Run: headless pygame with SDL's dummy video driver; simulated clock (each Clock.tick advances the game by its frame time, no real sleeping); random seed 0; keys injected as events and as key.get_pressed() state; mouse plan: one left click at the window centre at the start of phase 2, then a move to the lower-right quarter at the start of phase 3.
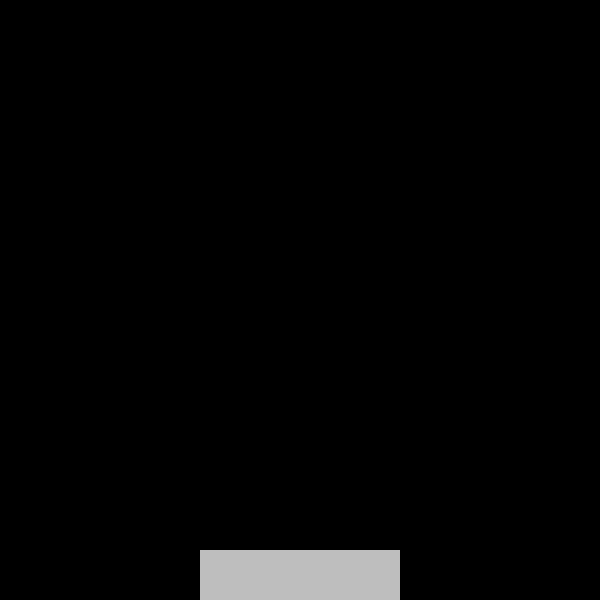
Frame 1 of 4 · flips 1–60 · no input
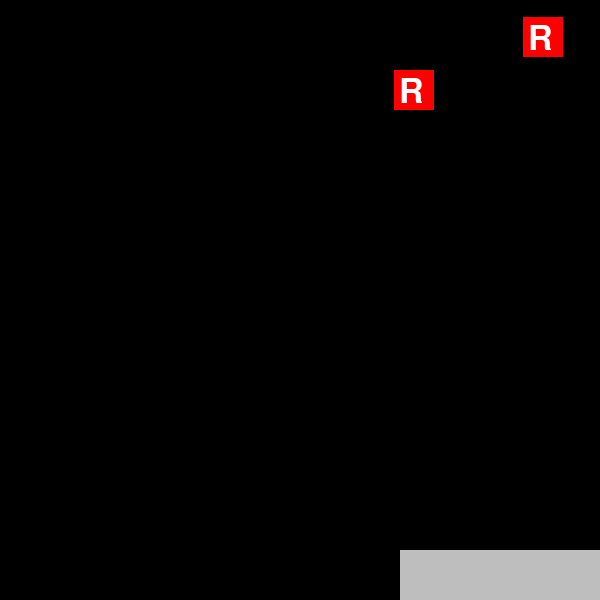
Frame 2 of 4 · flips 61–180 · clicked the window centre · tapped SPACE, RETURN · held RIGHT (→), D
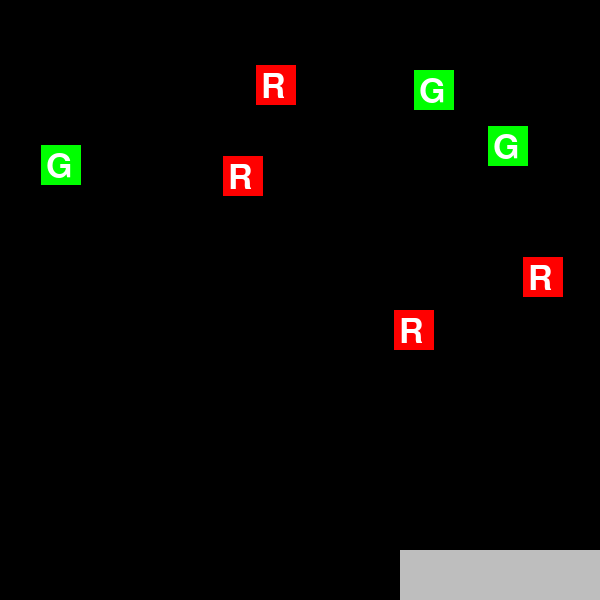
Frame 3 of 4 · flips 181–300 · moved the mouse to the lower-right quarter · held DOWN (↓), S
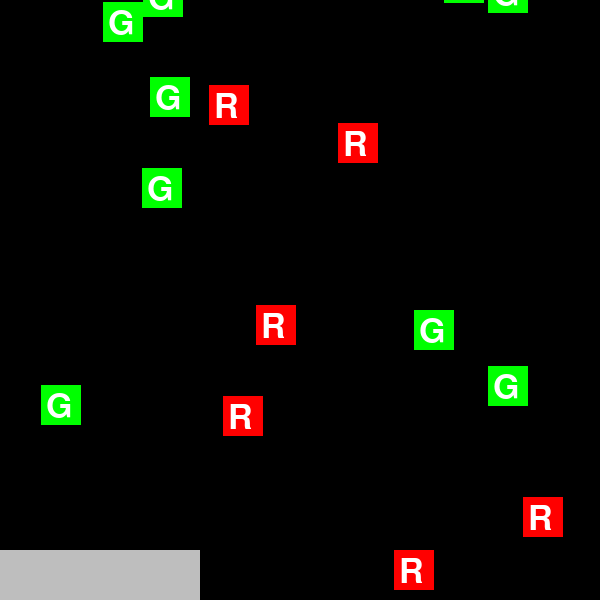
Frame 4 of 4 · flips 301–420 · held LEFT (←), A, UP (↑), W

The pygame program that drew these frames:

import pygame as pg
from pygame.locals import *
from random import randint

WIDTH, HEIGHT = 600, 600
FPS = 60

MIN_WIDTH = 100
MAX_FOOD = 5

pg.init()

class Enhet(pg.sprite.Sprite):
    def __init__(
            self, app, farge: str | tuple[int, int, int],
            x: int , y: int, width: int, height: int,
            bokstav: str = ""
        ):
        super().__init__()
        self.app = app
        self.farge = farge
        self.width = width
        self.height = height
        self.bokstav = bokstav
        
        self.image = pg.Surface((width, height), SRCALPHA)
        self.image.fill(self.farge)
        if self.bokstav:
            self.image.blit(app.font.render(self.bokstav, True, "white"), (5, 5))

        self.rect = self.image.get_rect()
        self.rect.x, self.rect.y = x, y

        while pg.sprite.spritecollide(self, self.app.sprites, False):
            self.rect.x, self.rect. y = randint(0, WIDTH - 40), randint(-HEIGHT, 0)

        self.app.sprites.add(self)

class Bunndyr(Enhet):
    
    def update(self):
        self.image = pg.Surface((self.width, self.height), SRCALPHA)
        self.image.fill(self.farge)
        x, y = self.rect.x, self.rect.y
        self.rect = self.image.get_rect()
        self.rect.x, self.rect.y = x, y

        keys = pg.key.get_pressed()

        if   keys[pg.K_d]: self.rect.x += 5
        elif keys[pg.K_a]: self.rect.x -= 5

        if   self.rect.right > WIDTH: self.rect.right = WIDTH
        elif self.rect.left < 0:      self.rect.left = 0

class Plankton(Enhet):
    def __init__(self, app, farge: str, bokstav: str):
        super().__init__(app, farge, randint(0, WIDTH - 40), randint(-HEIGHT, 0), 40, 40, bokstav)
        if self.farge == "green":
            self.app.grønn.add(self)
        else:
            self.app.rød.add(self)

    def update(self):
        self.rect.y += 2

        if self.rect.top > HEIGHT:
            self.kill()

class App:
    def __init__(self):
        pg.display.set_caption("Bunndyr")
        self.clock = pg.time.Clock()
        self.win = pg.display.set_mode((WIDTH, HEIGHT))
        self.font = pg.font.SysFont(None, 50)
        self.running = True
        self.frame = 0
        self.food = 1

        self.sprites = pg.sprite.Group()
        self.grønn = pg.sprite.Group()
        self.rød = pg.sprite.Group()
        self.bunndyr = Bunndyr(self, "grey", WIDTH // 2 - 100, HEIGHT - 50, 200, 50)

    def events(self):
        for event in pg.event.get():
            if event.type == pg.QUIT:
                self.running = False

            if event.type == pg.MOUSEBUTTONDOWN:
                if self.food + 1 <= MAX_FOOD:
                    self.food += 1

    def update(self):
        self.sprites.update()

        if pg.sprite.spritecollide(self.bunndyr, self.grønn, True):
            self.bunndyr.width += 10
            self.bunndyr.rect.x -= 5

        if pg.sprite.spritecollide(self.bunndyr, self.rød, True):
            self.bunndyr.width -= 10
            self.bunndyr.rect.x += 5

        if self.bunndyr.width >= WIDTH or self.bunndyr.width <= MIN_WIDTH:
            self.running = False
        
    def draw(self):
        self.win.fill("black")
        self.sprites.draw(self.win)
        pg.display.flip()

    def step(self):
        self.frame += 1
        if (self.frame / FPS) % 1 == 0:
            Plankton(self, "red", "R")
            for _ in range(self.food):
                Plankton(self, "green", "G")
        self.clock.tick(FPS)

    def run(self):
        while self.running:
            self.events()
            self.update()
            self.draw()
            self.step()
        pg.quit()

if __name__ == "__main__":
    app = App()
    app.run()
 
